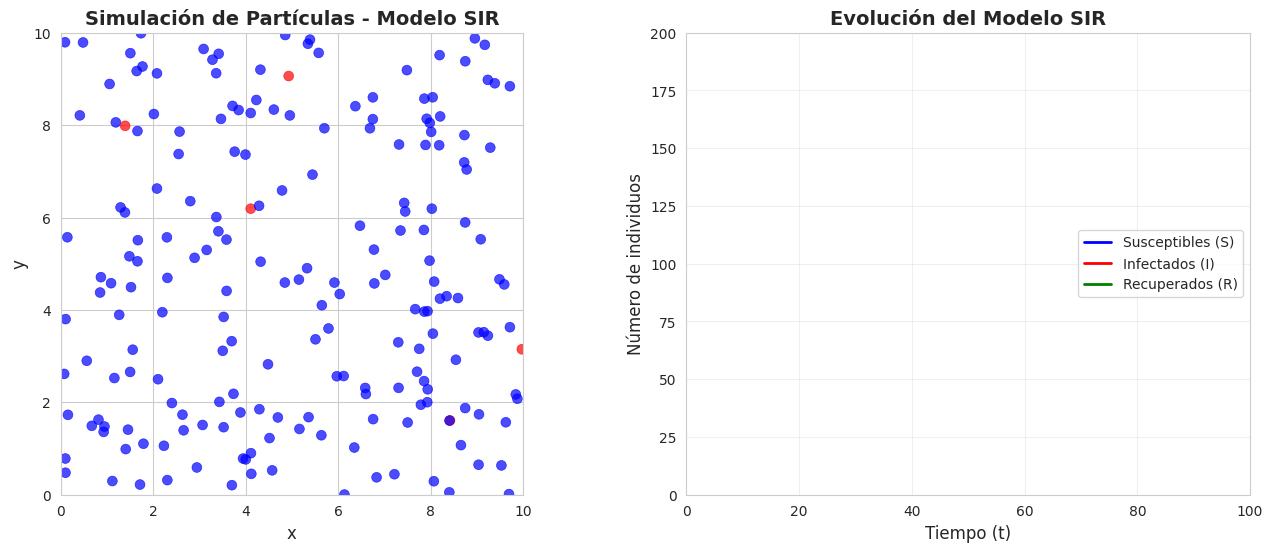

Source code (Python): (Note: this script raises an exception after producing the figure.)
import numpy as np
import matplotlib.pyplot as plt
from matplotlib.animation import FuncAnimation, PillowWriter, FFMpegWriter
from matplotlib.patches import Circle
import seaborn as sns

# Configuración de estilo
sns.set_style("whitegrid")
plt.rcParams['figure.figsize'] = (15, 6)

class SIRParticleSimulation:
    """
    Simulación del modelo SIR mediante sistema de partículas.
    
    Estados:
    0 - Susceptible (S)
    1 - Infectado (I)
    2 - Recuperado (R)
    """
    
    def __init__(self, L=10, Ntotal=200, I0=5, vmax=0.5, r=0.3, beta=0.5, gamma=0.1, dt=0.1):
        """
        Parámetros:
        -----------
        L : float
            Tamaño del cuadrado [0, L] x [0, L]
        Ntotal : int
            Población total de partículas
        I0 : int
            Número inicial de infectados
        vmax : float
            Velocidad máxima de las partículas
        r : float
            Radio de contagio
        beta : float
            Tasa de infección
        gamma : float
            Tasa de recuperación
        dt : float
            Delta de tiempo para la simulación
        """
        self.L = L
        self.Ntotal = Ntotal
        self.I0 = I0
        self.vmax = vmax
        self.r = r
        self.beta = beta
        self.gamma = gamma
        self.dt = dt
        
        # Inicializar posiciones aleatorias
        self.positions = np.random.uniform(0, L, (Ntotal, 2))
        
        # Inicializar velocidades aleatorias
        angles = np.random.uniform(0, 2*np.pi, Ntotal)
        speeds = np.random.uniform(0.5*vmax, vmax, Ntotal)
        self.velocities = np.column_stack([speeds * np.cos(angles), 
                                           speeds * np.sin(angles)])
        
        # Inicializar estados (0: S, 1: I, 2: R)
        self.states = np.zeros(Ntotal, dtype=int)
        # Seleccionar infectados iniciales aleatoriamente
        infected_indices = np.random.choice(Ntotal, I0, replace=False)
        self.states[infected_indices] = 1
        
        # Tiempo de infección (para controlar la recuperación)
        self.infection_time = np.zeros(Ntotal)
        self.infection_time[infected_indices] = 0
        
        # Historial para gráficas
        self.time_history = [0]
        self.S_history = [np.sum(self.states == 0)]
        self.I_history = [np.sum(self.states == 1)]
        self.R_history = [np.sum(self.states == 2)]
        
        self.current_time = 0
        
    def update(self):
        """Actualiza la simulación un paso de tiempo."""
        # Actualizar posiciones
        self.positions += self.velocities * self.dt
        
        # Aplicar condiciones de frontera (rebote en paredes)
        for i in range(self.Ntotal):
            for dim in range(2):
                if self.positions[i, dim] < 0:
                    self.positions[i, dim] = 0
                    self.velocities[i, dim] *= -1
                elif self.positions[i, dim] > self.L:
                    self.positions[i, dim] = self.L
                    self.velocities[i, dim] *= -1
        
        # Detectar colisiones y contagios
        susceptible_mask = self.states == 0
        infected_mask = self.states == 1
        
        susceptible_indices = np.where(susceptible_mask)[0]
        infected_indices = np.where(infected_mask)[0]
        
        # Verificar contagios
        for s_idx in susceptible_indices:
            for i_idx in infected_indices:
                distance = np.linalg.norm(self.positions[s_idx] - self.positions[i_idx])
                if distance < self.r:
                    # Probabilidad de contagio
                    if np.random.random() < self.beta * self.dt:
                        self.states[s_idx] = 1
                        self.infection_time[s_idx] = self.current_time
                        break
        
        # Actualizar recuperaciones
        for i_idx in infected_indices:
            time_infected = self.current_time - self.infection_time[i_idx]
            # Probabilidad de recuperación
            if np.random.random() < self.gamma * self.dt:
                self.states[i_idx] = 2
        
        # Actualizar tiempo
        self.current_time += self.dt
        
        # Guardar historial
        self.time_history.append(self.current_time)
        self.S_history.append(np.sum(self.states == 0))
        self.I_history.append(np.sum(self.states == 1))
        self.R_history.append(np.sum(self.states == 2))
    
    def get_colors(self):
        """Retorna colores según el estado de cada partícula."""
        colors = np.empty(self.Ntotal, dtype=object)
        colors[self.states == 0] = 'blue'      # Susceptible
        colors[self.states == 1] = 'red'       # Infectado
        colors[self.states == 2] = 'green'     # Recuperado
        return colors
    
    def run_simulation(self, T_max=100, save_animation=True, filename='sir_simulation.mp4', format='mp4'):
        """
        Ejecuta la simulación completa.
        
        Parámetros:
        -----------
        T_max : float
            Tiempo máximo de simulación
        save_animation : bool
            Si True, guarda la animación
        filename : str
            Nombre del archivo para guardar la animación
        format : str
            Formato de salida: 'mp4' o 'gif'
        """
        num_steps = int(T_max / self.dt)
        
        # Crear figura con dos subplots
        fig = plt.figure(figsize=(16, 6))
        ax1 = plt.subplot(121)
        ax2 = plt.subplot(122)
        
        # Configurar subplot de partículas
        ax1.set_xlim(0, self.L)
        ax1.set_ylim(0, self.L)
        ax1.set_aspect('equal')
        ax1.set_xlabel('x', fontsize=12)
        ax1.set_ylabel('y', fontsize=12)
        ax1.set_title('Simulación de Partículas - Modelo SIR', fontsize=14, fontweight='bold')
        
        # Scatter plot inicial
        scatter = ax1.scatter(self.positions[:, 0], self.positions[:, 1], 
                             c=self.get_colors(), s=50, alpha=0.7, edgecolors='black', linewidth=0.5)
        
        # Configurar subplot de curvas SIR
        ax2.set_xlim(0, T_max)
        ax2.set_ylim(0, self.Ntotal)
        ax2.set_xlabel('Tiempo (t)', fontsize=12)
        ax2.set_ylabel('Número de individuos', fontsize=12)
        ax2.set_title('Evolución del Modelo SIR', fontsize=14, fontweight='bold')
        ax2.grid(True, alpha=0.3)
        
        line_S, = ax2.plot([], [], 'b-', linewidth=2, label='Susceptibles (S)')
        line_I, = ax2.plot([], [], 'r-', linewidth=2, label='Infectados (I)')
        line_R, = ax2.plot([], [], 'g-', linewidth=2, label='Recuperados (R)')
        ax2.legend(loc='right', fontsize=10)
        
        # Texto para estadísticas
        stats_text = ax1.text(0.02, 0.98, '', transform=ax1.transAxes, 
                             verticalalignment='top', fontsize=10,
                             bbox=dict(boxstyle='round', facecolor='wheat', alpha=0.8))
        
        def init():
            scatter.set_offsets(self.positions)
            scatter.set_color(self.get_colors())
            line_S.set_data([], [])
            line_I.set_data([], [])
            line_R.set_data([], [])
            return scatter, line_S, line_I, line_R, stats_text
        
        def animate(frame):
            # Actualizar simulación
            self.update()
            
            # Actualizar partículas
            scatter.set_offsets(self.positions)
            scatter.set_color(self.get_colors())
            
            # Actualizar curvas SIR
            line_S.set_data(self.time_history, self.S_history)
            line_I.set_data(self.time_history, self.I_history)
            line_R.set_data(self.time_history, self.R_history)
            
            # Actualizar estadísticas
            stats_text.set_text(f'Tiempo: {self.current_time:.1f}\n'
                              f'S: {self.S_history[-1]} ({100*self.S_history[-1]/self.Ntotal:.1f}%)\n'
                              f'I: {self.I_history[-1]} ({100*self.I_history[-1]/self.Ntotal:.1f}%)\n'
                              f'R: {self.R_history[-1]} ({100*self.R_history[-1]/self.Ntotal:.1f}%)')
            
            return scatter, line_S, line_I, line_R, stats_text
        
        # Crear animación
        # Reducir frames para acelerar: actualizar cada 5 pasos
        frames_to_show = num_steps // 5
        
        def animate_fast(frame):
            # Ejecutar 5 pasos de simulación por cada frame
            for _ in range(5):
                self.update()
            
            # Actualizar partículas
            scatter.set_offsets(self.positions)
            scatter.set_color(self.get_colors())
            
            # Actualizar curvas SIR
            line_S.set_data(self.time_history, self.S_history)
            line_I.set_data(self.time_history, self.I_history)
            line_R.set_data(self.time_history, self.R_history)
            
            # Actualizar estadísticas
            stats_text.set_text(f'Tiempo: {self.current_time:.1f}\n'
                              f'S: {self.S_history[-1]} ({100*self.S_history[-1]/self.Ntotal:.1f}%)\n'
                              f'I: {self.I_history[-1]} ({100*self.I_history[-1]/self.Ntotal:.1f}%)\n'
                              f'R: {self.R_history[-1]} ({100*self.R_history[-1]/self.Ntotal:.1f}%)')
            
            return scatter, line_S, line_I, line_R, stats_text
        
        anim = FuncAnimation(fig, animate_fast, init_func=init, 
                           frames=frames_to_show, interval=30, blit=True, repeat=False)
        
        # Guardar animación
        if save_animation:
            print(f"Guardando animación en '{filename}'... (esto puede tomar unos minutos)")
            
            if format.lower() == 'mp4':
                # Usar FFMpegWriter para MP4
                writer = FFMpegWriter(fps=20, metadata=dict(artist='SIR Simulation'), bitrate=1800)
                anim.save(filename, writer=writer)
            else:
                # Usar PillowWriter para GIF
                writer = PillowWriter(fps=20)
                anim.save(filename, writer=writer)
            
            print(f"¡Animación guardada exitosamente en '{filename}'!")
        
        plt.tight_layout()
        plt.show()
        
        return anim
    
    def plot_final_results(self):
        """Genera gráficas finales de los resultados."""
        fig, (ax1, ax2) = plt.subplots(1, 2, figsize=(14, 5))
        
        # Gráfica de evolución temporal
        ax1.plot(self.time_history, self.S_history, 'b-', linewidth=2, label='Susceptibles (S)')
        ax1.plot(self.time_history, self.I_history, 'r-', linewidth=2, label='Infectados (I)')
        ax1.plot(self.time_history, self.R_history, 'g-', linewidth=2, label='Recuperados (R)')
        ax1.set_xlabel('Tiempo (t)', fontsize=12)
        ax1.set_ylabel('Número de individuos', fontsize=12)
        ax1.set_title('Evolución Temporal del Modelo SIR', fontsize=14, fontweight='bold')
        ax1.legend(fontsize=11)
        ax1.grid(True, alpha=0.3)
        
        # Gráfica de proporciones finales
        final_S = self.S_history[-1]
        final_I = self.I_history[-1]
        final_R = self.R_history[-1]
        
        sizes = [final_S, final_I, final_R]
        labels = [f'Susceptibles\n{final_S} ({100*final_S/self.Ntotal:.1f}%)',
                 f'Infectados\n{final_I} ({100*final_I/self.Ntotal:.1f}%)',
                 f'Recuperados\n{final_R} ({100*final_R/self.Ntotal:.1f}%)']
        colors_pie = ['#3498db', '#e74c3c', '#2ecc71']
        
        ax2.pie(sizes, labels=labels, colors=colors_pie, autopct='', startangle=90,
               textprops={'fontsize': 11})
        ax2.set_title('Distribución Final de la Población', fontsize=14, fontweight='bold')
        
        plt.tight_layout()
        plt.show()


# ==================== EJEMPLO DE USO ====================

# Parámetros de la simulación
params = {
    'L': 10,           # Tamaño del cuadrado
    'Ntotal': 200,     # Población total
    'I0': 5,           # Infectados iniciales
    'vmax': 0.5,       # Velocidad máxima
    'r': 0.3,          # Radio de contagio
    'beta': 0.8,       # Tasa de infección
    'gamma': 0.1,      # Tasa de recuperación
    'dt': 0.1          # Delta de tiempo
}

# Crear simulación
print("Iniciando simulación del modelo SIR con sistema de partículas...")
print(f"Parámetros: {params}")
sim = SIRParticleSimulation(**params)

# Ejecutar simulación (T_max = tiempo máximo de simulación)
anim = sim.run_simulation(T_max=100, save_animation=True, filename='sir_particle_simulation.mp4', format='mp4')

# Mostrar resultados finales
sim.plot_final_results()